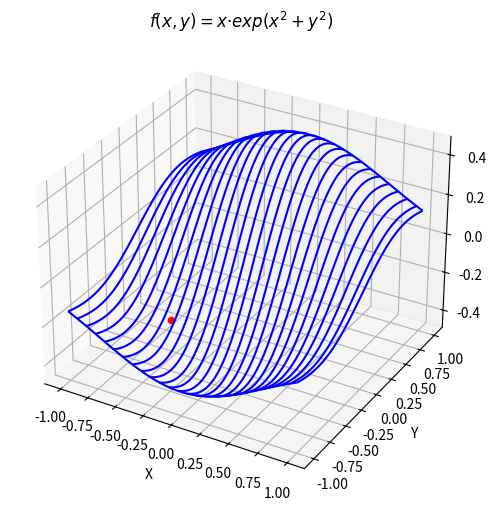

Python code for this plot:
# -*- coding: utf-8 -*-
"""
Created on Wed Oct 13 17:53:14 2021

[redacted]
"""

#Hayar el mínimo de una funcion de dos variables

import numpy as np
import matplotlib.pyplot as plt
import scipy.optimize as sco

#definimos la función
def fund_2(v):
    x,y=v
    z=x*np.exp(-1*(x**2+y**2))
    return z

#añadimos limites
xi , xf = -1,1
yi , yf = -1,1

#estimacion inicial
p0=(0.,0.)

#intervalo de busqueda
bnds=((xi , xf),(yi , yf))


#puntos en los que la funcion sera evaluada
npuntos=75
x=np.linspace(xi,xf,npuntos) #vector cord en x
y=np.linspace(yi,yf,npuntos) #vector cord en y

#Hago la gráfica
X , Y = np.meshgrid(x,y)
Z =fund_2([X,Y])
fig=plt.figure(figsize=(6,6))
ax=fig.add_subplot(111,projection='3d')
ax.plot_wireframe(Y, X, Z, color='b', rstride=3, cstride=250)
ax.set_title('$f(x,y)=x·exp(x^2+y^2)$')
ax.set_xlabel('X')
ax.set_ylabel('Y')

#para calcular los mínimos
sol=sco.minimize(fund_2, p0, bounds=bnds)
xmin=sol.x[0]
ymin=sol.x[1]
fmin=fund_2(sol.x)
#Grafico el mínimo global
ax.scatter(xmin,ymin,fmin,color='red')

print('El mínimo de la función se encuentra en xmin=%5.3f  ymin=%5.3f   fmin=%5.3f' % (xmin,ymin,fmin) )

